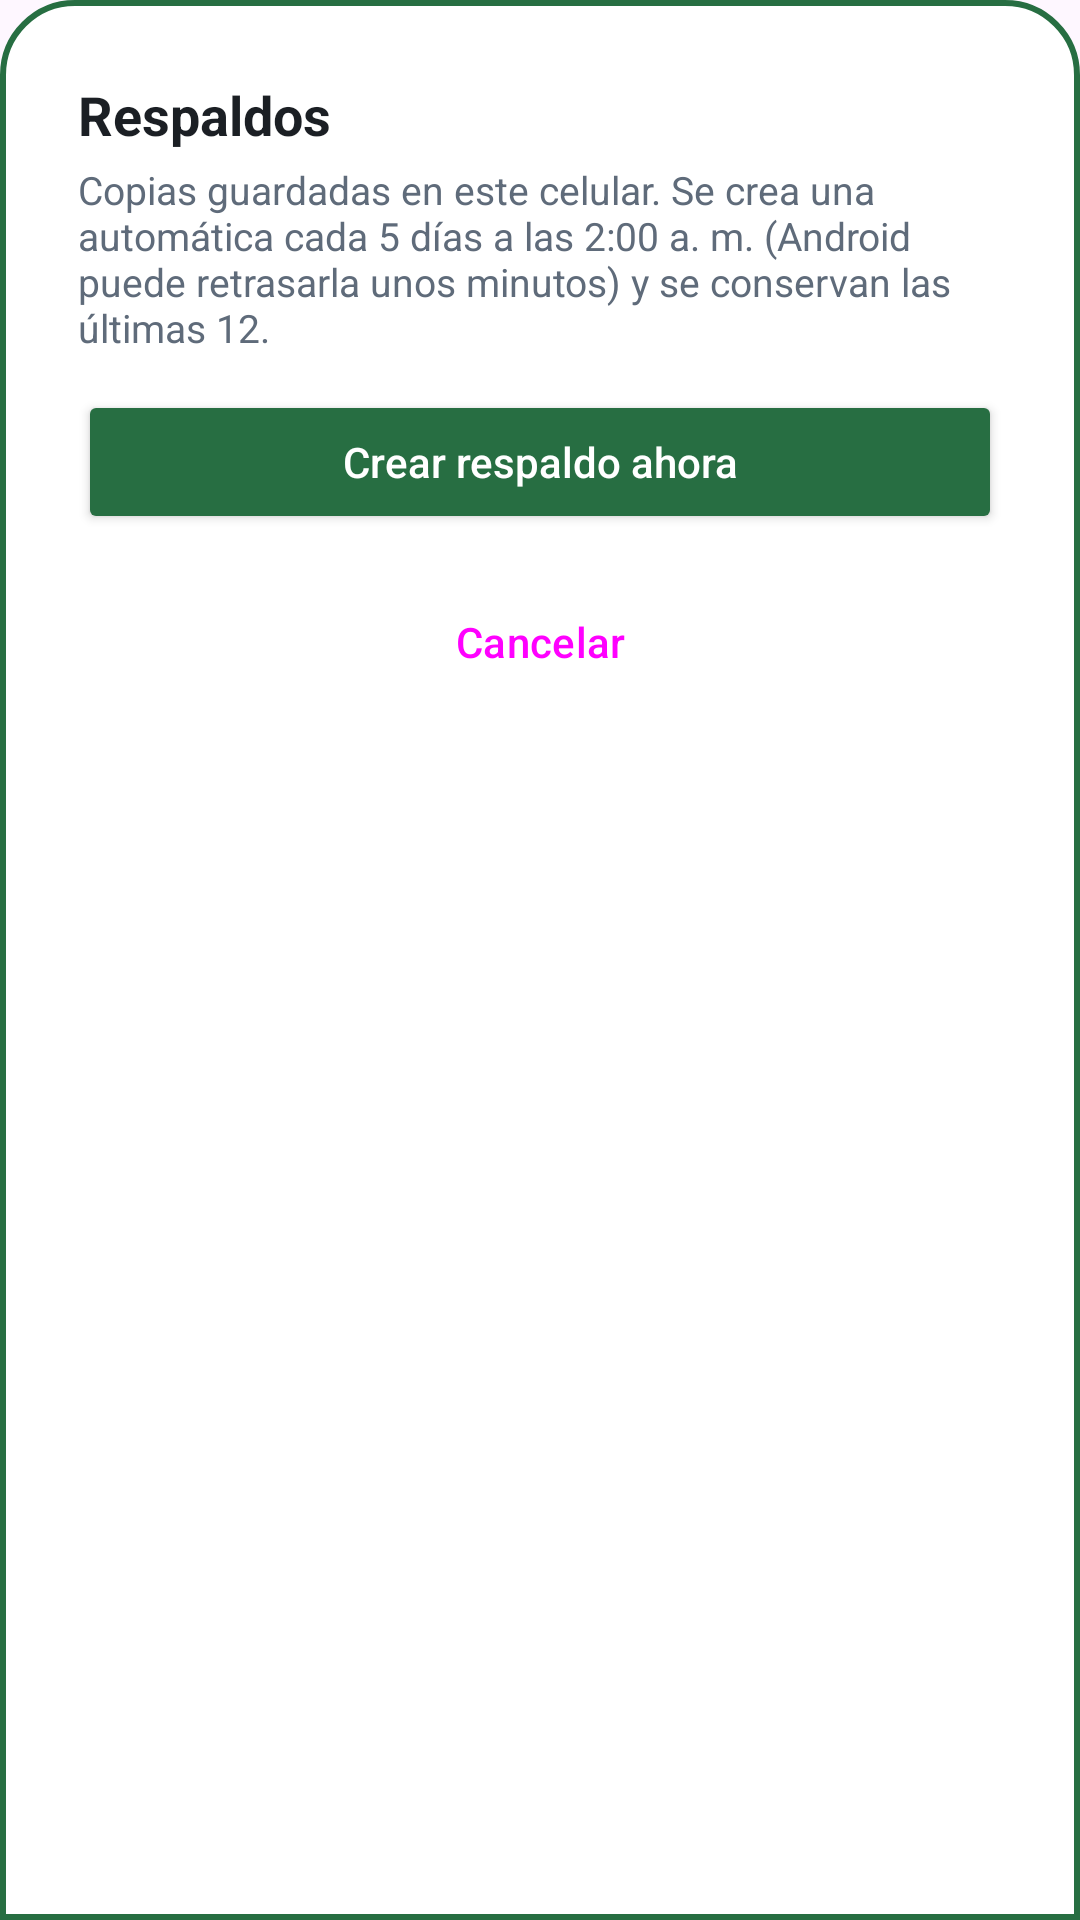

Reconstruct the res/layout file that produces this screen, plus the resources it refers to.
<!-- AndroidManifest.xml: application theme Theme.AppDeudas -->
<!-- res/layout/sheet_respaldos.xml -->
<?xml version="1.0" encoding="utf-8"?>
<ScrollView xmlns:android="http://schemas.android.com/apk/res/android"
    xmlns:app="http://schemas.android.com/apk/res-auto"
    android:layout_width="match_parent"
    android:layout_height="wrap_content"
    android:background="@drawable/dialog_bkg"
    android:fillViewport="true">

    <LinearLayout
        android:layout_width="match_parent"
        android:layout_height="wrap_content"
        android:orientation="vertical"
        android:padding="16dp">

        <TextView
            android:layout_width="wrap_content"
            android:layout_height="wrap_content"
            android:text="@string/respaldos_titulo"
            android:textColor="@color/texto_primario"
            android:textSize="18sp"
            android:textStyle="bold" />

        <TextView
            android:layout_width="match_parent"
            android:layout_height="wrap_content"
            android:layout_marginTop="4dp"
            android:text="@string/respaldos_descripcion"
            android:textColor="@color/texto_secundario"
            android:textSize="13sp" />

        <Button
            android:id="@+id/btnCrear"
            android:layout_width="match_parent"
            android:layout_height="48dp"
            android:layout_marginTop="12dp"
            android:backgroundTint="@color/color_principal"
            android:text="@string/respaldos_crear"
            android:textAllCaps="false"
            android:textColor="@color/white" />

        <TextView
            android:id="@+id/tvVacio"
            android:layout_width="match_parent"
            android:layout_height="wrap_content"
            android:layout_marginTop="16dp"
            android:gravity="center"
            android:text="@string/respaldos_vacio"
            android:textColor="@color/texto_secundario"
            android:visibility="gone" />

        <LinearLayout
            android:id="@+id/contenedor"
            android:layout_width="match_parent"
            android:layout_height="wrap_content"
            android:layout_marginTop="4dp"
            android:orientation="vertical" />

        <Button
            android:id="@+id/btnCancelar"
            style="@style/Widget.Material3.Button.TextButton"
            android:layout_width="match_parent"
            android:layout_height="48dp"
            android:layout_marginTop="8dp"
            android:text="@string/accion_cancelar"
            android:textAllCaps="false" />
    </LinearLayout>
</ScrollView>
<!-- resources referenced by this layout -->
<resources>
  <color name="color_principal">#276E42</color>
  <color name="texto_primario">#1B1F24</color>
  <color name="texto_secundario">#5F6B7A</color>
  <color name="white">#FFFFFFFF</color>
  <!-- drawable dialog_bkg (drawable) -->
  <?xml version="1.0" encoding="utf-8"?>
  <shape xmlns:android="http://schemas.android.com/apk/res/android">
  
      <solid android:color="@color/sheet_bg" />
      <corners
          android:topLeftRadius="24dp"
          android:topRightRadius="24dp" />
      <padding
          android:bottom="10dp"
          android:left="10dp"
          android:right="10dp"
          android:top="10dp" />
      <stroke
          android:width="2dp"
          android:color="@color/color_principal" />
  
  </shape>
  <string name="accion_cancelar">Cancelar</string>
  <string name="respaldos_crear">Crear respaldo ahora</string>
  <string name="respaldos_descripcion">Copias guardadas en este celular. Se crea una automática cada 5 días a las 2:00 a. m. (Android puede retrasarla unos minutos) y se conservan las últimas 12.</string>
  <string name="respaldos_titulo">Respaldos</string>
  <string name="respaldos_vacio">Aún no hay respaldos</string>
  <style name="Theme.AppDeudas" parent="Base.Theme.AppDeudas" />
  <color name="sheet_bg">#FFFFFF</color>
  <style name="Base.Theme.AppDeudas" parent="Theme.Material3.DayNight.NoActionBar">
          <item name="colorPrimary">@color/color_principal</item>
          <item name="colorOnPrimary">@color/white</item>
          <item name="colorSecondary">@color/color_principal</item>
          <item name="android:statusBarColor">@color/color_principal</item>
          <item name="android:navigationBarColor">@color/color_principal</item>
      </style>
</resources>
